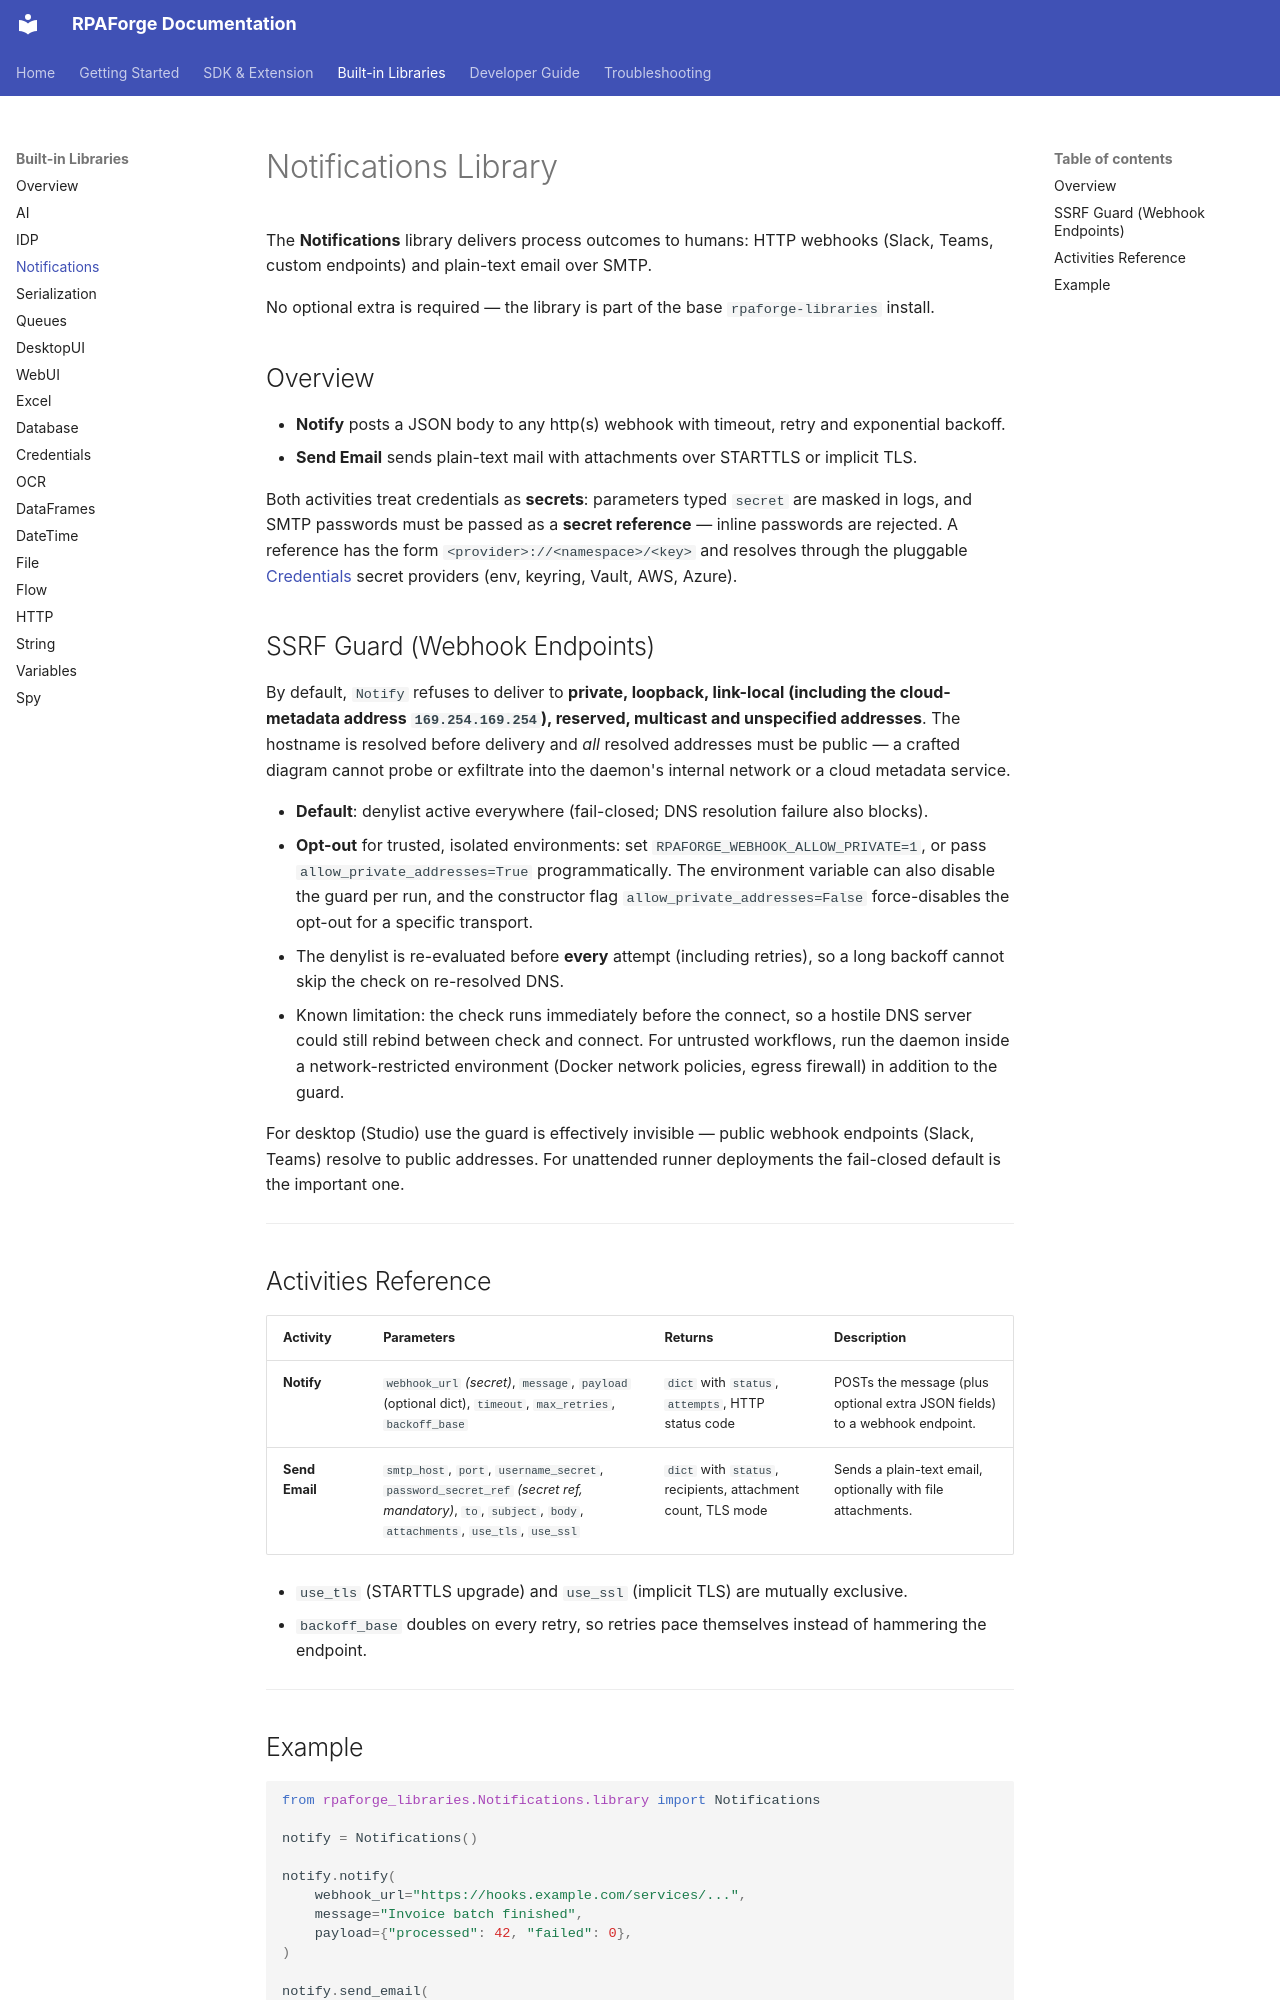

repository: chelslava/rpaforge · page: libraries/notifications/index.html · generator: mkdocs

# Notifications Library

The **Notifications** library delivers process outcomes to humans: HTTP webhooks (Slack, Teams, custom endpoints) and plain-text email over SMTP.

No optional extra is required — the library is part of the base `rpaforge-libraries` install.

## Overview

- **Notify** posts a JSON body to any http(s) webhook with timeout, retry and exponential backoff.
- **Send Email** sends plain-text mail with attachments over STARTTLS or implicit TLS.

Both activities treat credentials as **secrets**: parameters typed `secret` are masked in logs, and SMTP passwords must be passed as a **secret reference** — inline passwords are rejected. A reference has the form `<provider>://<namespace>/<key>` and resolves through the pluggable [Credentials](credentials.md) secret providers (env, keyring, Vault, AWS, Azure).

## SSRF Guard (Webhook Endpoints)

By default, `Notify` refuses to deliver to **private, loopback, link-local (including the cloud-metadata address `169.254.169.254`), reserved, multicast and unspecified addresses**. The hostname is resolved before delivery and *all* resolved addresses must be public — a crafted diagram cannot probe or exfiltrate into the daemon's internal network or a cloud metadata service.

- **Default**: denylist active everywhere (fail-closed; DNS resolution failure also blocks).
- **Opt-out** for trusted, isolated environments: set `RPAFORGE_WEBHOOK_ALLOW_PRIVATE=1`, or pass `allow_private_addresses=True` programmatically. The environment variable can also disable the guard per run, and the constructor flag `allow_private_addresses=False` force-disables the opt-out for a specific transport.
- The denylist is re-evaluated before **every** attempt (including retries), so a long backoff cannot skip the check on re-resolved DNS.
- Known limitation: the check runs immediately before the connect, so a hostile DNS server could still rebind between check and connect. For untrusted workflows, run the daemon inside a network-restricted environment (Docker network policies, egress firewall) in addition to the guard.

For desktop (Studio) use the guard is effectively invisible — public webhook endpoints (Slack, Teams) resolve to public addresses. For unattended runner deployments the fail-closed default is the important one.

---

## Activities Reference

| Activity | Parameters | Returns | Description |
|---|---|---|---|
| **Notify** | `webhook_url` *(secret)*, `message`, `payload` (optional dict), `timeout`, `max_retries`, `backoff_base` | `dict` with `status`, `attempts`, HTTP status code | POSTs the message (plus optional extra JSON fields) to a webhook endpoint. |
| **Send Email** | `smtp_host`, `port`, `username_secret`, `password_secret_ref` *(secret ref, mandatory)*, `to`, `subject`, `body`, `attachments`, `use_tls`, `use_ssl` | `dict` with `status`, recipients, attachment count, TLS mode | Sends a plain-text email, optionally with file attachments. |

- `use_tls` (STARTTLS upgrade) and `use_ssl` (implicit TLS) are mutually exclusive.
- `backoff_base` doubles on every retry, so retries pace themselves instead of hammering the endpoint.

---
